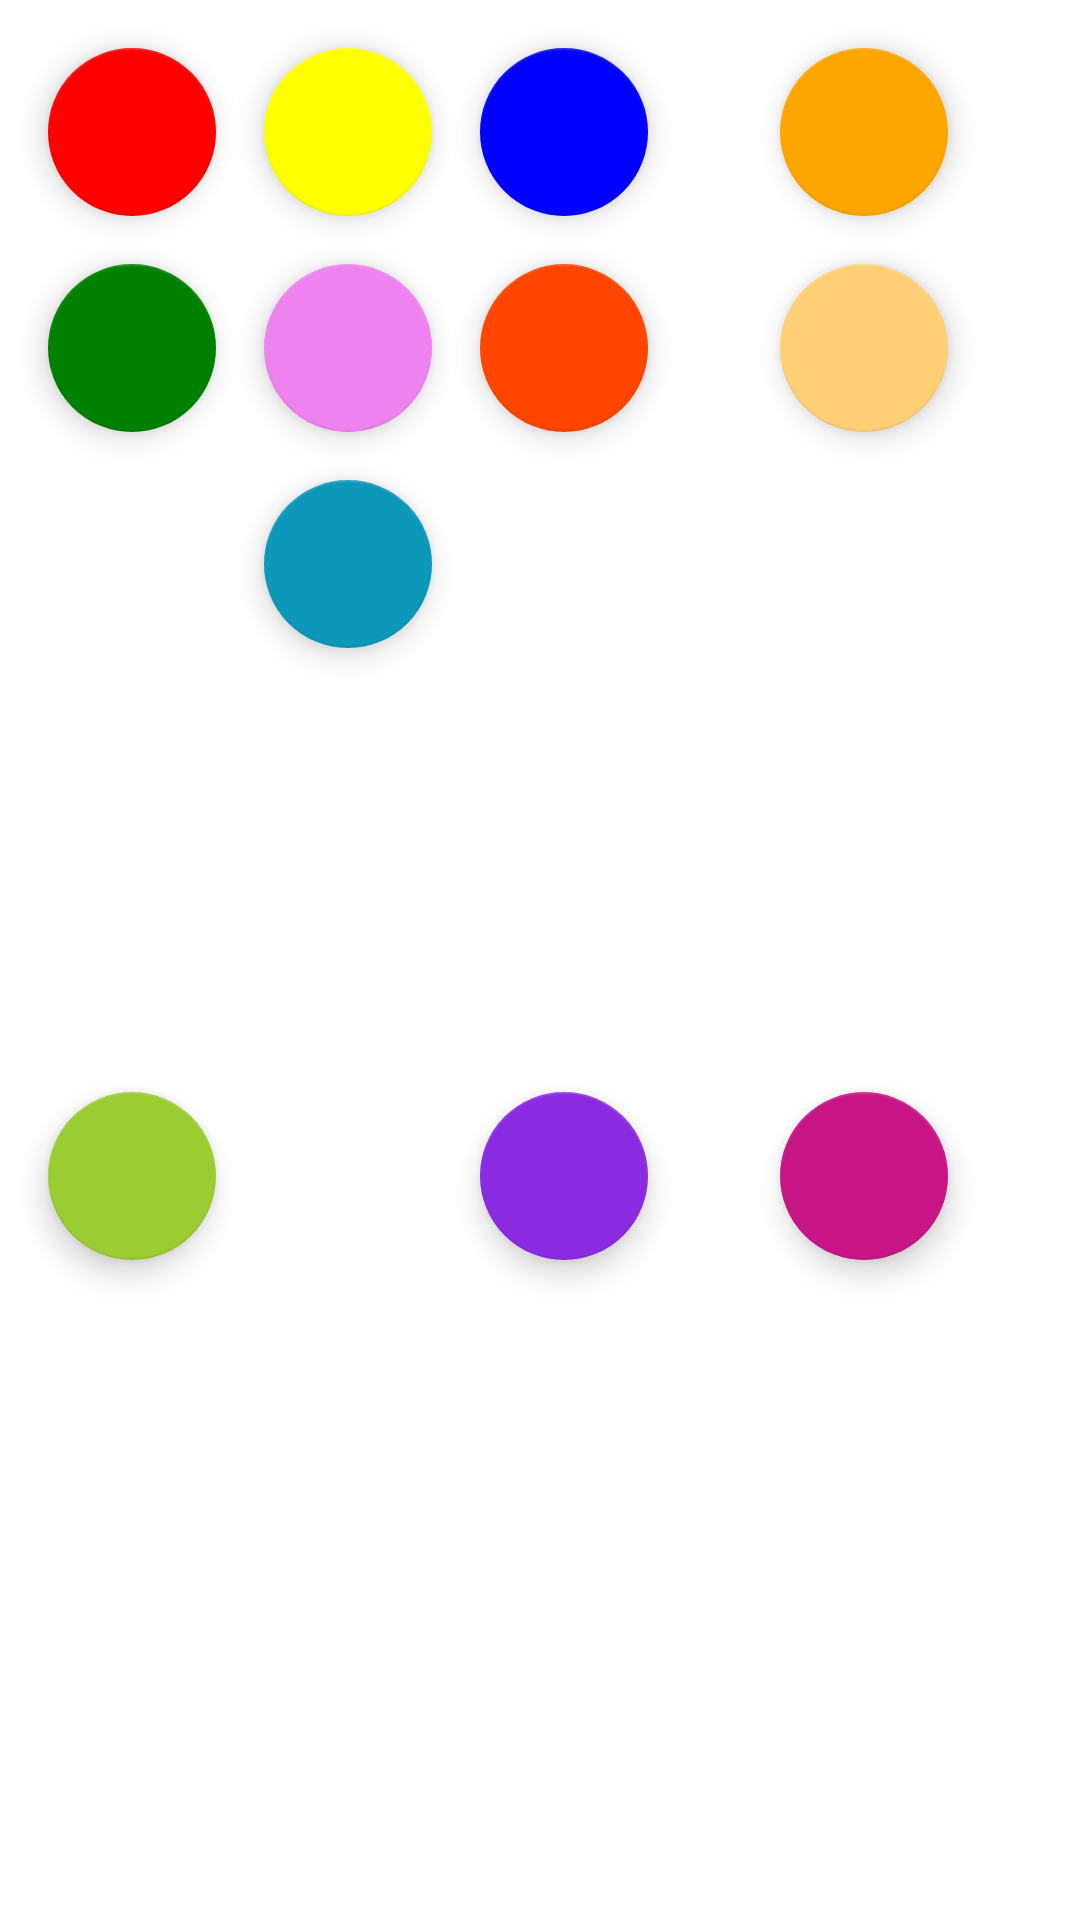

Here is an Android app screen rendered from its layout file. Give the layout XML and the strings, colors and styles it references.
<!-- AndroidManifest.xml: application theme AppTheme -->
<!-- res/layout/color_picker.xml -->
<?xml version="1.0" encoding="utf-8"?>
<androidx.constraintlayout.widget.ConstraintLayout xmlns:android="http://schemas.android.com/apk/res/android"
    xmlns:app="http://schemas.android.com/apk/res-auto"
    android:layout_width="wrap_content"
    android:layout_height="wrap_content">

    <com.google.android.material.floatingactionbutton.FloatingActionButton
        android:id="@+id/btn_red"
        android:layout_width="wrap_content"
        android:layout_height="wrap_content"
        android:layout_marginStart="16dp"
        android:layout_marginTop="16dp"
        android:clickable="true"
        android:focusable="true"
        app:backgroundTint="@color/red"
        app:layout_constraintStart_toStartOf="parent"
        app:layout_constraintTop_toTopOf="parent" />

    <com.google.android.material.floatingactionbutton.FloatingActionButton
        android:id="@+id/btn_yellow"
        android:layout_width="wrap_content"
        android:layout_height="wrap_content"
        android:layout_marginStart="16dp"
        android:layout_marginTop="16dp"
        android:clickable="true"
        android:focusable="true"
        app:backgroundTint="@color/yellow"
        app:layout_constraintStart_toEndOf="@+id/btn_red"
        app:layout_constraintTop_toTopOf="parent" />

    <com.google.android.material.floatingactionbutton.FloatingActionButton
        android:id="@+id/btn_blue"
        android:layout_width="wrap_content"
        android:layout_height="wrap_content"
        android:layout_marginStart="16dp"
        android:layout_marginTop="16dp"
        android:clickable="true"
        android:focusable="true"
        app:backgroundTint="@color/blue"
        app:layout_constraintStart_toEndOf="@+id/btn_yellow"
        app:layout_constraintTop_toTopOf="parent" />

    <com.google.android.material.floatingactionbutton.FloatingActionButton
        android:id="@+id/btn_orange"
        android:layout_width="wrap_content"
        android:layout_height="wrap_content"
        android:layout_marginStart="16dp"
        android:layout_marginTop="16dp"
        android:layout_marginEnd="16dp"
        android:clickable="true"
        android:focusable="true"
        app:backgroundTint="@color/orange"
        app:layout_constraintEnd_toEndOf="parent"
        app:layout_constraintStart_toEndOf="@+id/btn_blue"
        app:layout_constraintTop_toTopOf="parent" />

    <com.google.android.material.floatingactionbutton.FloatingActionButton
        android:id="@+id/btn_green"
        android:layout_width="wrap_content"
        android:layout_height="wrap_content"
        android:layout_marginStart="16dp"
        android:layout_marginTop="16dp"
        android:clickable="true"
        android:focusable="true"
        app:backgroundTint="@color/green"
        app:layout_constraintStart_toStartOf="parent"
        app:layout_constraintTop_toBottomOf="@+id/btn_red" />

    <com.google.android.material.floatingactionbutton.FloatingActionButton
        android:id="@+id/btn_violet"
        android:layout_width="wrap_content"
        android:layout_height="wrap_content"
        android:layout_marginStart="16dp"
        android:layout_marginTop="16dp"
        android:clickable="true"
        android:focusable="true"
        app:backgroundTint="@color/violet"
        app:layout_constraintStart_toEndOf="@+id/btn_green"
        app:layout_constraintTop_toBottomOf="@+id/btn_yellow" />

    <com.google.android.material.floatingactionbutton.FloatingActionButton
        android:id="@+id/btn_orange_red"
        android:layout_width="wrap_content"
        android:layout_height="wrap_content"
        android:layout_marginStart="16dp"
        android:layout_marginTop="16dp"
        android:clickable="true"
        android:focusable="true"
        app:backgroundTint="@color/orange_red"
        app:layout_constraintStart_toEndOf="@+id/btn_violet"
        app:layout_constraintTop_toBottomOf="@+id/btn_blue" />

    <com.google.android.material.floatingactionbutton.FloatingActionButton
        android:id="@+id/btn_yellow_orange"
        android:layout_width="wrap_content"
        android:layout_height="wrap_content"
        android:layout_marginStart="16dp"
        android:layout_marginTop="16dp"
        android:layout_marginEnd="16dp"
        android:clickable="true"
        android:focusable="true"
        app:backgroundTint="@color/yellow_orange"
        app:layout_constraintEnd_toEndOf="parent"
        app:layout_constraintStart_toEndOf="@+id/btn_orange_red"
        app:layout_constraintTop_toBottomOf="@+id/btn_orange" />

    <com.google.android.material.floatingactionbutton.FloatingActionButton
        android:id="@+id/btn_yellow_green"
        android:layout_width="wrap_content"
        android:layout_height="wrap_content"
        android:layout_marginStart="16dp"
        android:layout_marginTop="16dp"
        android:layout_marginBottom="16dp"
        android:clickable="true"
        android:focusable="true"
        app:backgroundTint="@color/yellow_green"
        app:layout_constraintBottom_toBottomOf="parent"
        app:layout_constraintStart_toStartOf="parent"
        app:layout_constraintTop_toBottomOf="@+id/btn_green" />

    <com.google.android.material.floatingactionbutton.FloatingActionButton
        android:id="@+id/btn_blue_green"
        android:layout_width="wrap_content"
        android:layout_height="wrap_content"
        android:layout_marginStart="16dp"
        android:layout_marginTop="16dp"
        android:clickable="true"
        android:focusable="true"
        app:backgroundTint="@color/blue_green"
        app:layout_constraintStart_toEndOf="@+id/btn_yellow_green"
        app:layout_constraintTop_toBottomOf="@+id/btn_violet" />

    <com.google.android.material.floatingactionbutton.FloatingActionButton
        android:id="@+id/btn_blue_violet"
        android:layout_width="wrap_content"
        android:layout_height="wrap_content"
        android:layout_marginStart="16dp"
        android:layout_marginTop="16dp"
        android:layout_marginBottom="16dp"
        android:clickable="true"
        android:focusable="true"
        app:backgroundTint="@color/blue_violet"
        app:layout_constraintBottom_toBottomOf="parent"
        app:layout_constraintStart_toEndOf="@+id/btn_blue_green"
        app:layout_constraintTop_toBottomOf="@+id/btn_orange_red" />

    <com.google.android.material.floatingactionbutton.FloatingActionButton
        android:id="@+id/btn_red_violet"
        android:layout_width="wrap_content"
        android:layout_height="wrap_content"
        android:layout_marginStart="16dp"
        android:layout_marginTop="16dp"
        android:layout_marginEnd="16dp"
        android:layout_marginBottom="16dp"
        android:clickable="true"
        android:focusable="true"
        app:backgroundTint="@color/red_violet"
        app:layout_constraintBottom_toBottomOf="parent"
        app:layout_constraintEnd_toEndOf="parent"
        app:layout_constraintStart_toEndOf="@+id/btn_blue_violet"
        app:layout_constraintTop_toBottomOf="@+id/btn_yellow_orange" />

</androidx.constraintlayout.widget.ConstraintLayout>
<!-- resources referenced by this layout -->
<resources>
  <color name="blue">#0000FF</color>
  <color name="blue_green">#0D98BA</color>
  <color name="blue_violet">#8A2BE2</color>
  <color name="green">#008000</color>
  <color name="orange">#FFA500</color>
  <color name="orange_red">#FF4500</color>
  <color name="red">#ffff0000</color>
  <color name="red_violet">#C71585</color>
  <color name="violet">#EE82EE</color>
  <color name="yellow">#FFFF00</color>
  <color name="yellow_green">#9ACD32</color>
  <color name="yellow_orange">#FFCF76</color>
  <style name="AppTheme" parent="Theme.MaterialComponents.Light.DarkActionBar">
          
          <item name="colorPrimary">@color/primaryColor</item>
          <item name="colorPrimaryDark">@color/primaryDarkColor</item>
          <item name="colorAccent">@color/secondaryColor</item>
      </style>
  <color name="primaryColor">#2F0909</color>
  <color name="primaryDarkColor">#120000</color>
  <color name="secondaryColor">#FFE5B4</color>
</resources>
